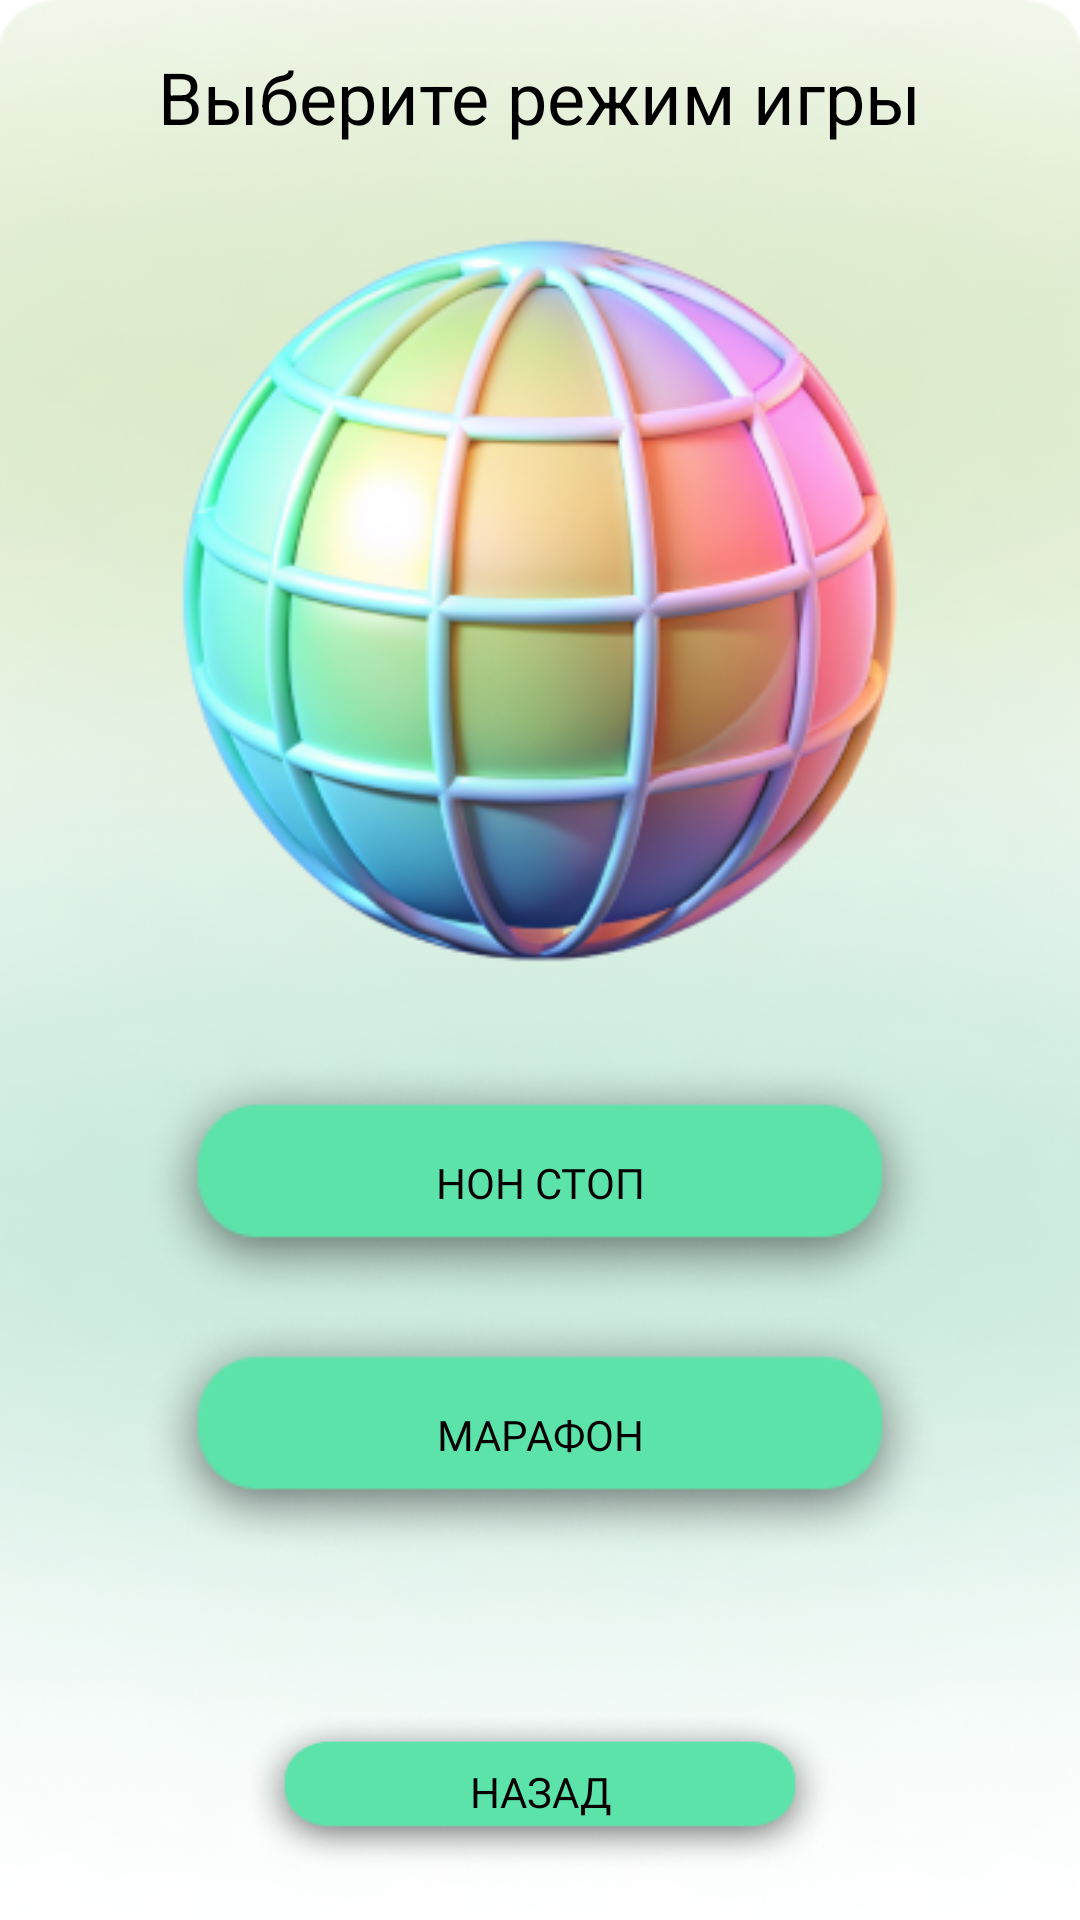

Layout XML and referenced resources for this Android screen:
<!-- AndroidManifest.xml: application theme Theme.WordGame -->
<!-- res/layout/type_of_game.xml -->
<?xml version="1.0" encoding="utf-8"?>
<LinearLayout xmlns:android="http://schemas.android.com/apk/res/android"
    android:layout_width="match_parent"
    android:layout_height="match_parent"
    android:orientation="vertical"
    android:padding="16dp"
    android:gravity="center"
    android:theme="@style/Theme.WordGame">

    <TextView
        android:id="@+id/welcomeTextView"
        android:layout_width="wrap_content"
        android:layout_height="wrap_content"
        android:textSize="24sp"
        android:textColor="@color/black"
        android:text="Выберите режим игры" />
    <ImageView
        android:id="@+id/imageView"
        android:layout_width="304dp"
        android:layout_height="304dp"
        android:layout_centerHorizontal="true"
        android:src="@drawable/choose_act_ic" />
    <Button
        android:id="@+id/nonstopGameButton"
        style="@style/ButtonStyle"
        android:layout_width="wrap_content"
        android:layout_height="wrap_content"
        android:text="Нон стоп" />

    <Button
        android:id="@+id/marafonGameButton"
        style="@style/ButtonStyle"
        android:layout_width="wrap_content"
        android:layout_height="wrap_content"
        android:text="Марафон" />

    <Button
        android:id="@+id/backButton"
        android:layout_width="200dp"
        android:layout_height="wrap_content"
        android:text="Назад"
        android:layout_marginTop="50dp"/>

</LinearLayout>
<!-- resources referenced by this layout -->
<resources>
  <!-- drawable choose_act_ic: png bitmap (drawable, 95751 bytes) -->
  <style name="ButtonStyle" parent="Widget.AppCompat.Button">
          <item name="android:background">@drawable/quest_button_ic</item>
          <item name="android:textColor">#000000</item>
          <item name="android:fontFamily">@font/rufina_regular</item>
      </style>
  <style name="Theme.WordGame" parent="Theme.AppCompat.DayNight.NoActionBar">
          <item name="colorPrimary">#5BE3AA</item>
          <item name="colorPrimaryVariant">@color/purple_700</item>
          <item name="colorOnPrimary">@color/white</item>
          <item name="colorSecondary">@color/teal_200</item>
          <item name="colorSecondaryVariant">@color/teal_700</item>
          <item name="colorOnSecondary">@color/black</item>
          <item name="android:windowBackground">@drawable/theme_background_ic</item>
          <item name="android:buttonStyle">@style/ButtonStyle</item>
          <item name="background">@drawable/theme_background_ic</item>
      </style>
  <!-- drawable quest_button_ic: png bitmap (drawable, 11154 bytes) -->
  <!-- drawable theme_background_ic: png bitmap (drawable, 158206 bytes) -->
  <!-- not gathered from this repository: default colours our renderer supplied (Android Studio template values) -->
  <color name="purple_700">#FF3700B3</color>
  <color name="teal_200">#FF03DAC5</color>
  <color name="teal_700">#FF018786</color>
  <color name="black">#FF000000</color>
  <color name="white">#FFFFFFFF</color>
</resources>
